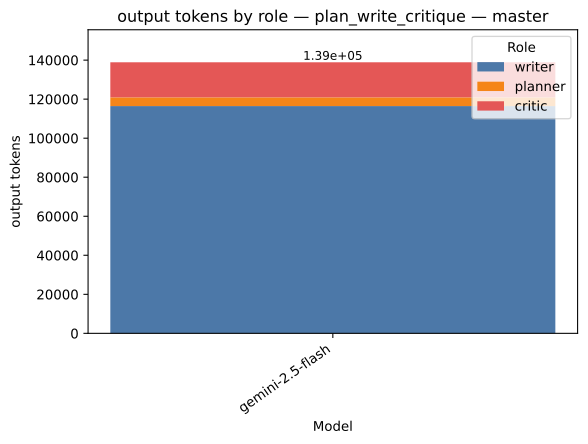

Data behind this chart, as committed beside it:
strategy, model, role, value, total
plan_write_critique, gemini-2.5-flash, writer, 116444, 138883
plan_write_critique, gemini-2.5-flash, planner, 4462, 138883
plan_write_critique, gemini-2.5-flash, critic, 17977, 138883
